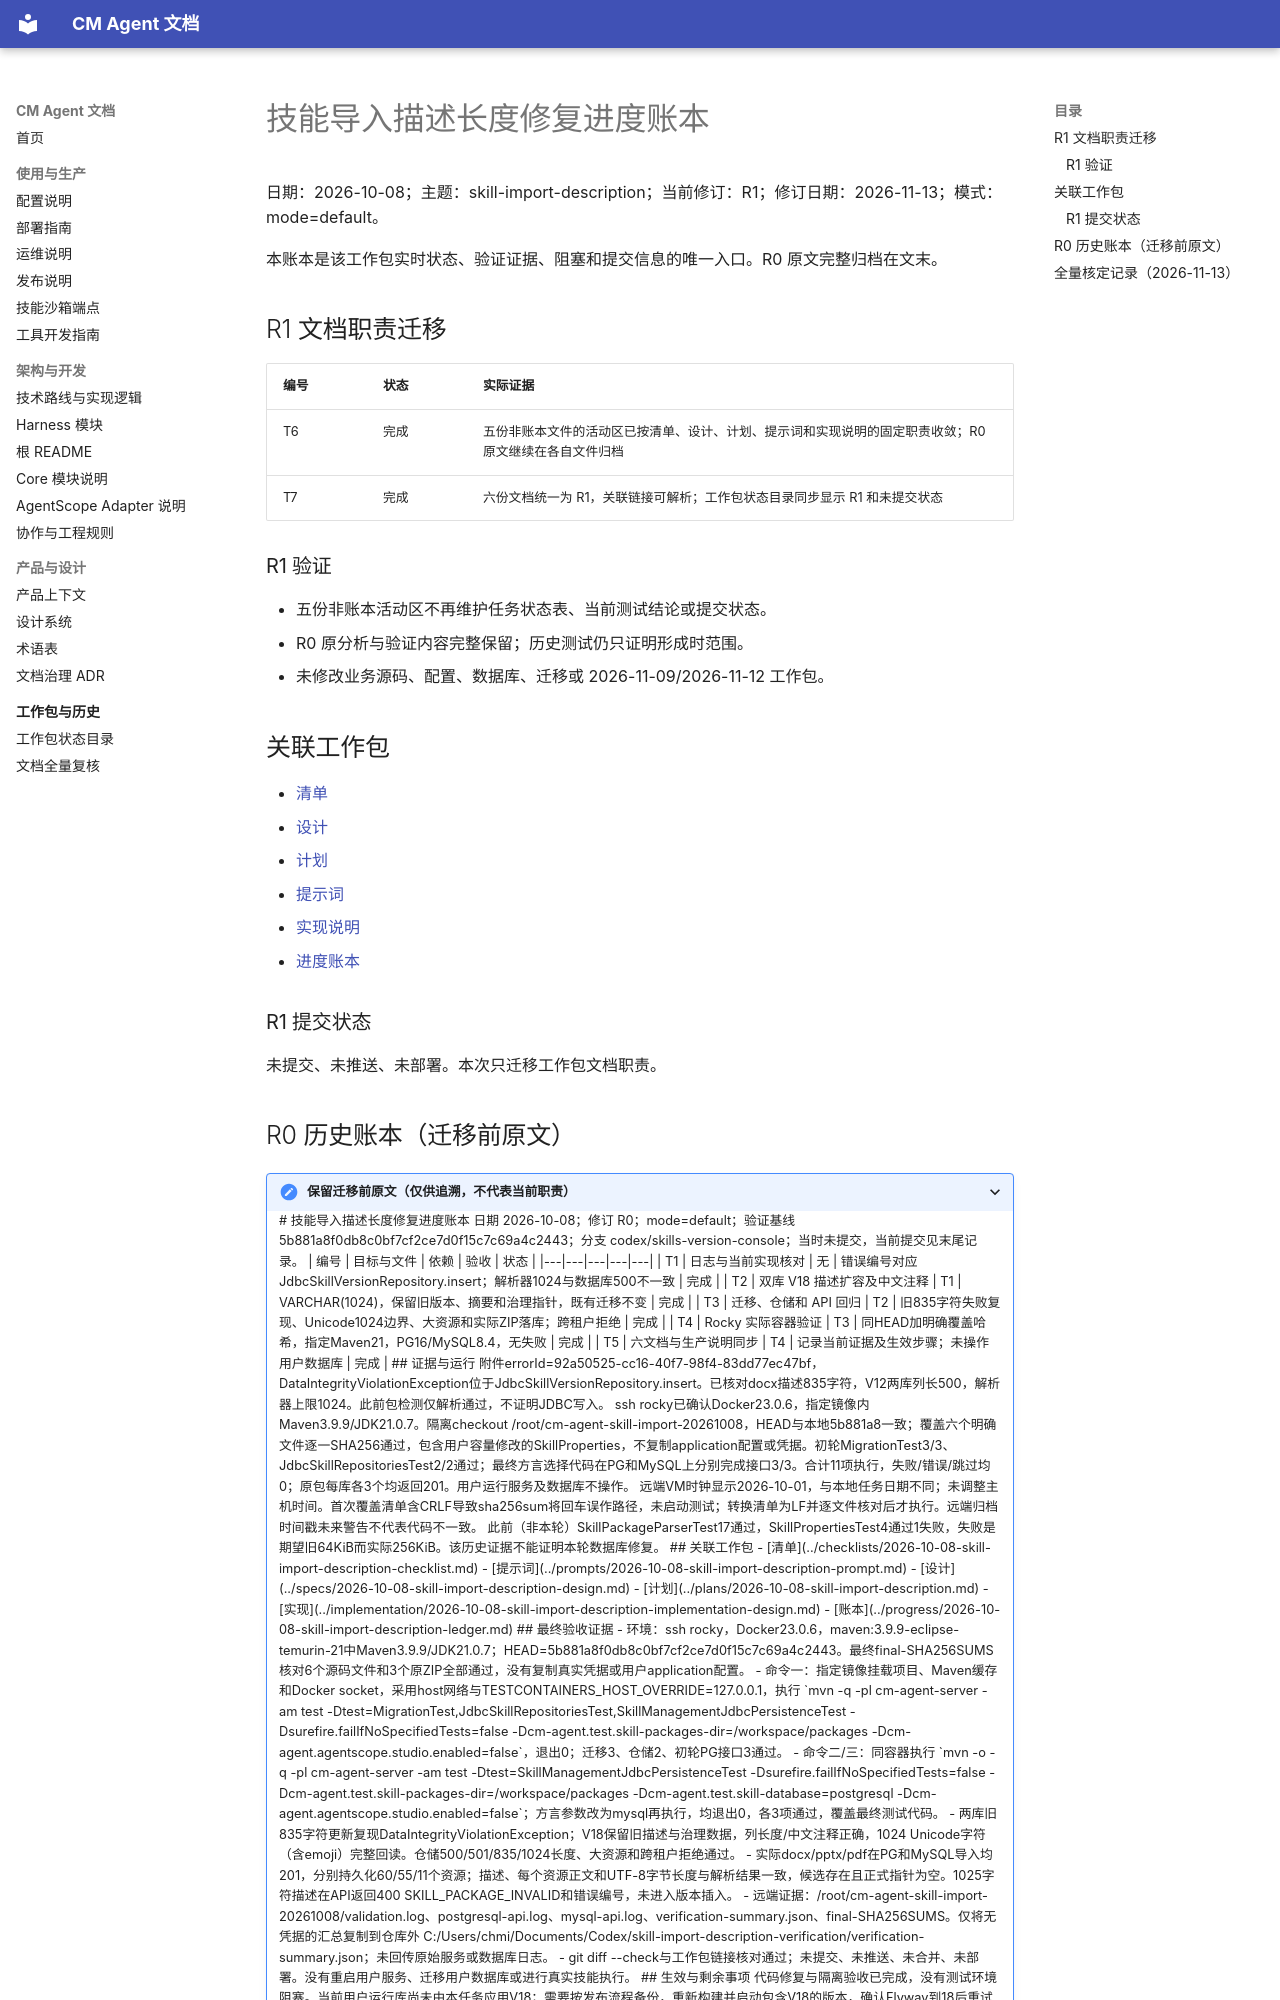

repository: cmming/cm-agent · page: superpowers/progress/2026-10-08-skill-import-description-ledger/index.html · generator: mkdocs

# 技能导入描述长度修复进度账本

日期：2026-10-08；主题：skill-import-description；当前修订：R1；修订日期：2026-11-13；模式：mode=default。

本账本是该工作包实时状态、验证证据、阻塞和提交信息的唯一入口。R0 原文完整归档在文末。

## R1 文档职责迁移

| 编号 | 状态 | 实际证据 |
|---|---|---|
| T6 | 完成 | 五份非账本文件的活动区已按清单、设计、计划、提示词和实现说明的固定职责收敛；R0 原文继续在各自文件归档 |
| T7 | 完成 | 六份文档统一为 R1，关联链接可解析；工作包状态目录同步显示 R1 和未提交状态 |

### R1 验证

- 五份非账本活动区不再维护任务状态表、当前测试结论或提交状态。
- R0 原分析与验证内容完整保留；历史测试仍只证明形成时范围。
- 未修改业务源码、配置、数据库、迁移或 2026-11-09/2026-11-12 工作包。

## 关联工作包

- [清单](../checklists/2026-10-08-skill-import-description-checklist.md)
- [设计](../specs/2026-10-08-skill-import-description-design.md)
- [计划](../plans/2026-10-08-skill-import-description.md)
- [提示词](../prompts/2026-10-08-skill-import-description-prompt.md)
- [实现说明](../implementation/2026-10-08-skill-import-description-implementation-design.md)
- [进度账本](../progress/2026-10-08-skill-import-description-ledger.md)

### R1 提交状态

未提交、未推送、未部署。本次只迁移工作包文档职责。

## R0 历史账本（迁移前原文）

<details>
<summary>保留迁移前原文（仅供追溯，不代表当前职责）</summary>

# 技能导入描述长度修复进度账本

日期 2026-10-08；修订 R0；mode=default；验证基线 5b881a8f0db8c0bf7cf2ce7d0f15c7c69a4c2443；分支 codex/skills-version-console；当时未提交，当前提交见末尾记录。

| 编号 | 目标与文件 | 依赖 | 验收 | 状态 |
|---|---|---|---|---|
| T1 | 日志与当前实现核对 | 无 | 错误编号对应 JdbcSkillVersionRepository.insert；解析器1024与数据库500不一致 | 完成 |
| T2 | 双库 V18 描述扩容及中文注释 | T1 | VARCHAR(1024)，保留旧版本、摘要和治理指针，既有迁移不变 | 完成 |
| T3 | 迁移、仓储和 API 回归 | T2 | 旧835字符失败复现、Unicode1024边界、大资源和实际ZIP落库；跨租户拒绝 | 完成 |
| T4 | Rocky 实际容器验证 | T3 | 同HEAD加明确覆盖哈希，指定Maven21，PG16/MySQL8.4，无失败 | 完成 |
| T5 | 六文档与生产说明同步 | T4 | 记录当前证据及生效步骤；未操作用户数据库 | 完成 |

## 证据与运行

附件errorId=92a50525-cc16-40f7-98f4-83dd77ec47bf，DataIntegrityViolationException位于JdbcSkillVersionRepository.insert。已核对docx描述835字符，V12两库列长500，解析器上限1024。此前包检测仅解析通过，不证明JDBC写入。

ssh rocky已确认Docker23.0.6，指定镜像内Maven3.9.9/JDK21.0.7。隔离checkout /root/cm-agent-skill-import-20261008，HEAD与本地5b881a8一致；覆盖六个明确文件逐一SHA256通过，包含用户容量修改的SkillProperties，不复制application配置或凭据。初轮MigrationTest3/3、JdbcSkillRepositoriesTest2/2通过；最终方言选择代码在PG和MySQL上分别完成接口3/3。合计11项执行，失败/错误/跳过均0；原包每库各3个均返回201。用户运行服务及数据库不操作。

远端VM时钟显示2026-10-01，与本地任务日期不同；未调整主机时间。首次覆盖清单含CRLF导致sha256sum将回车误作路径，未启动测试；转换清单为LF并逐文件核对后才执行。远端归档时间戳未来警告不代表代码不一致。

此前（非本轮）SkillPackageParserTest17通过，SkillPropertiesTest4通过1失败，失败是期望旧64KiB而实际256KiB。该历史证据不能证明本轮数据库修复。

## 关联工作包

- [清单](../checklists/2026-10-08-skill-import-description-checklist.md)
- [提示词](../prompts/2026-10-08-skill-import-description-prompt.md)
- [设计](../specs/2026-10-08-skill-import-description-design.md)
- [计划](../plans/2026-10-08-skill-import-description.md)
- [实现](../implementation/2026-10-08-skill-import-description-implementation-design.md)
- [账本](../progress/2026-10-08-skill-import-description-ledger.md)
